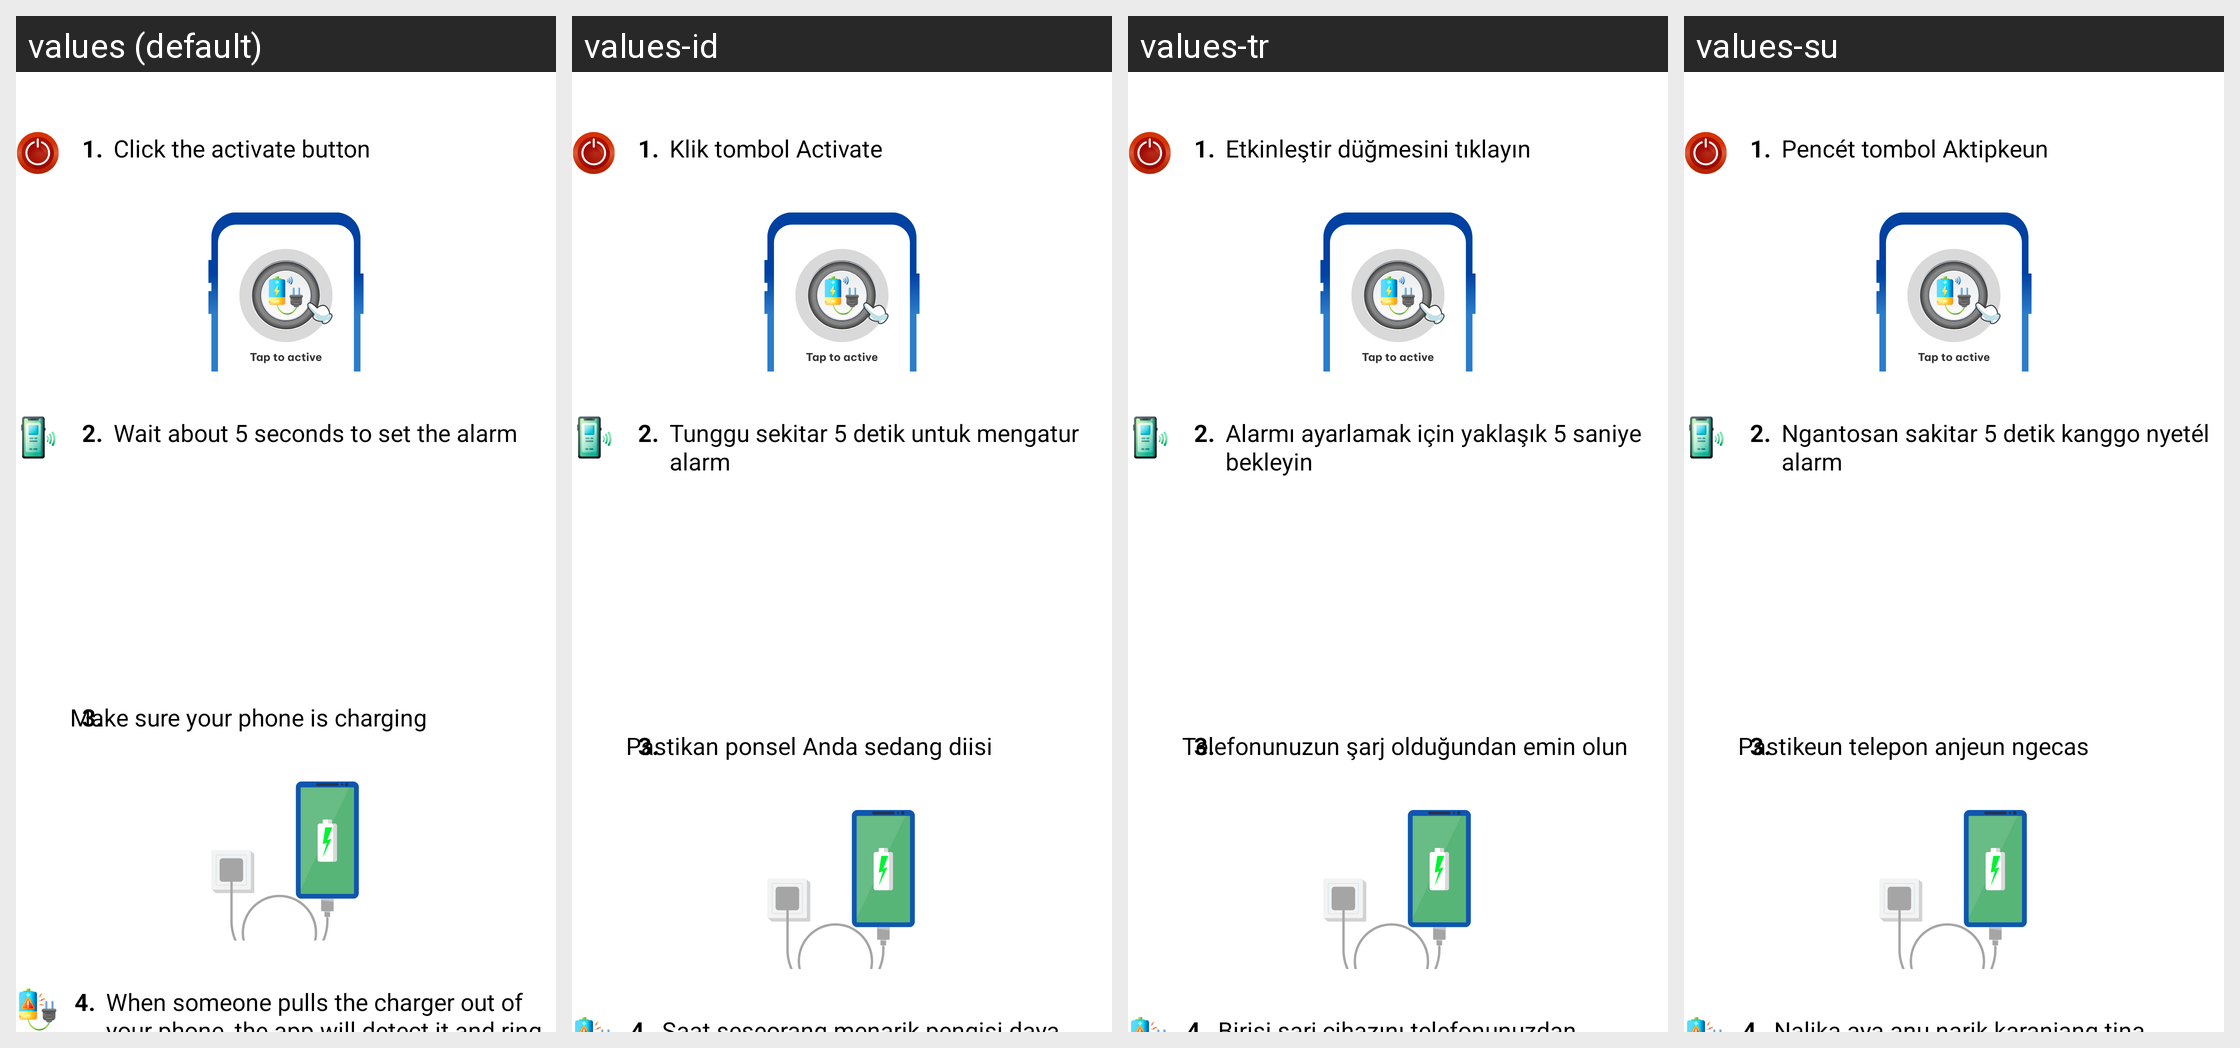

Locale-by-locale string values for the Android screen shown in this grid:
Android screen res/layout/fragment_how_to_use_charger_alarm.xml rendered under 4 locales, left to right: values (default), values-id, values-tr, values-su. Device: Nexus 5 (rendered at 1080×1920; each locale shown at half size, 540×960, under a caption strip naming it); theme Theme.ClapToFindPhone.
Other locales in the repository, not shown: values-en, values-fr, values-hi, values-in, values-ja, values-ko, values-pt, values-tr-rTR, values-vi.
Strings drawn on this screen, with the default value and each locale's value (text and hints the layout hard-codes, and strings that could not be matched under every locale, appear in the picture but are not listed):

how_to_use_clap1
  values: Click the activate button
  values-id: Klik tombol Activate
  values-tr: Etkinleştir düğmesini tıklayın
  values-su: Pencét tombol Aktipkeun

how_to_use_touch_phone2
  values: Wait about 5 seconds to set the alarm
  values-id: Tunggu sekitar 5 detik untuk mengatur alarm
  values-tr: Alarmı ayarlamak için yaklaşık 5 saniye bekleyin
  values-su: Ngantosan sakitar 5 detik kanggo nyetél alarm

how_to_use_charger_phone3
  values: Make sure your phone is charging
  values-id: Pastikan ponsel Anda sedang diisi
  values-tr: Telefonunuzun şarj olduğundan emin olun
  values-su: Pastikeun telepon anjeun ngecas
